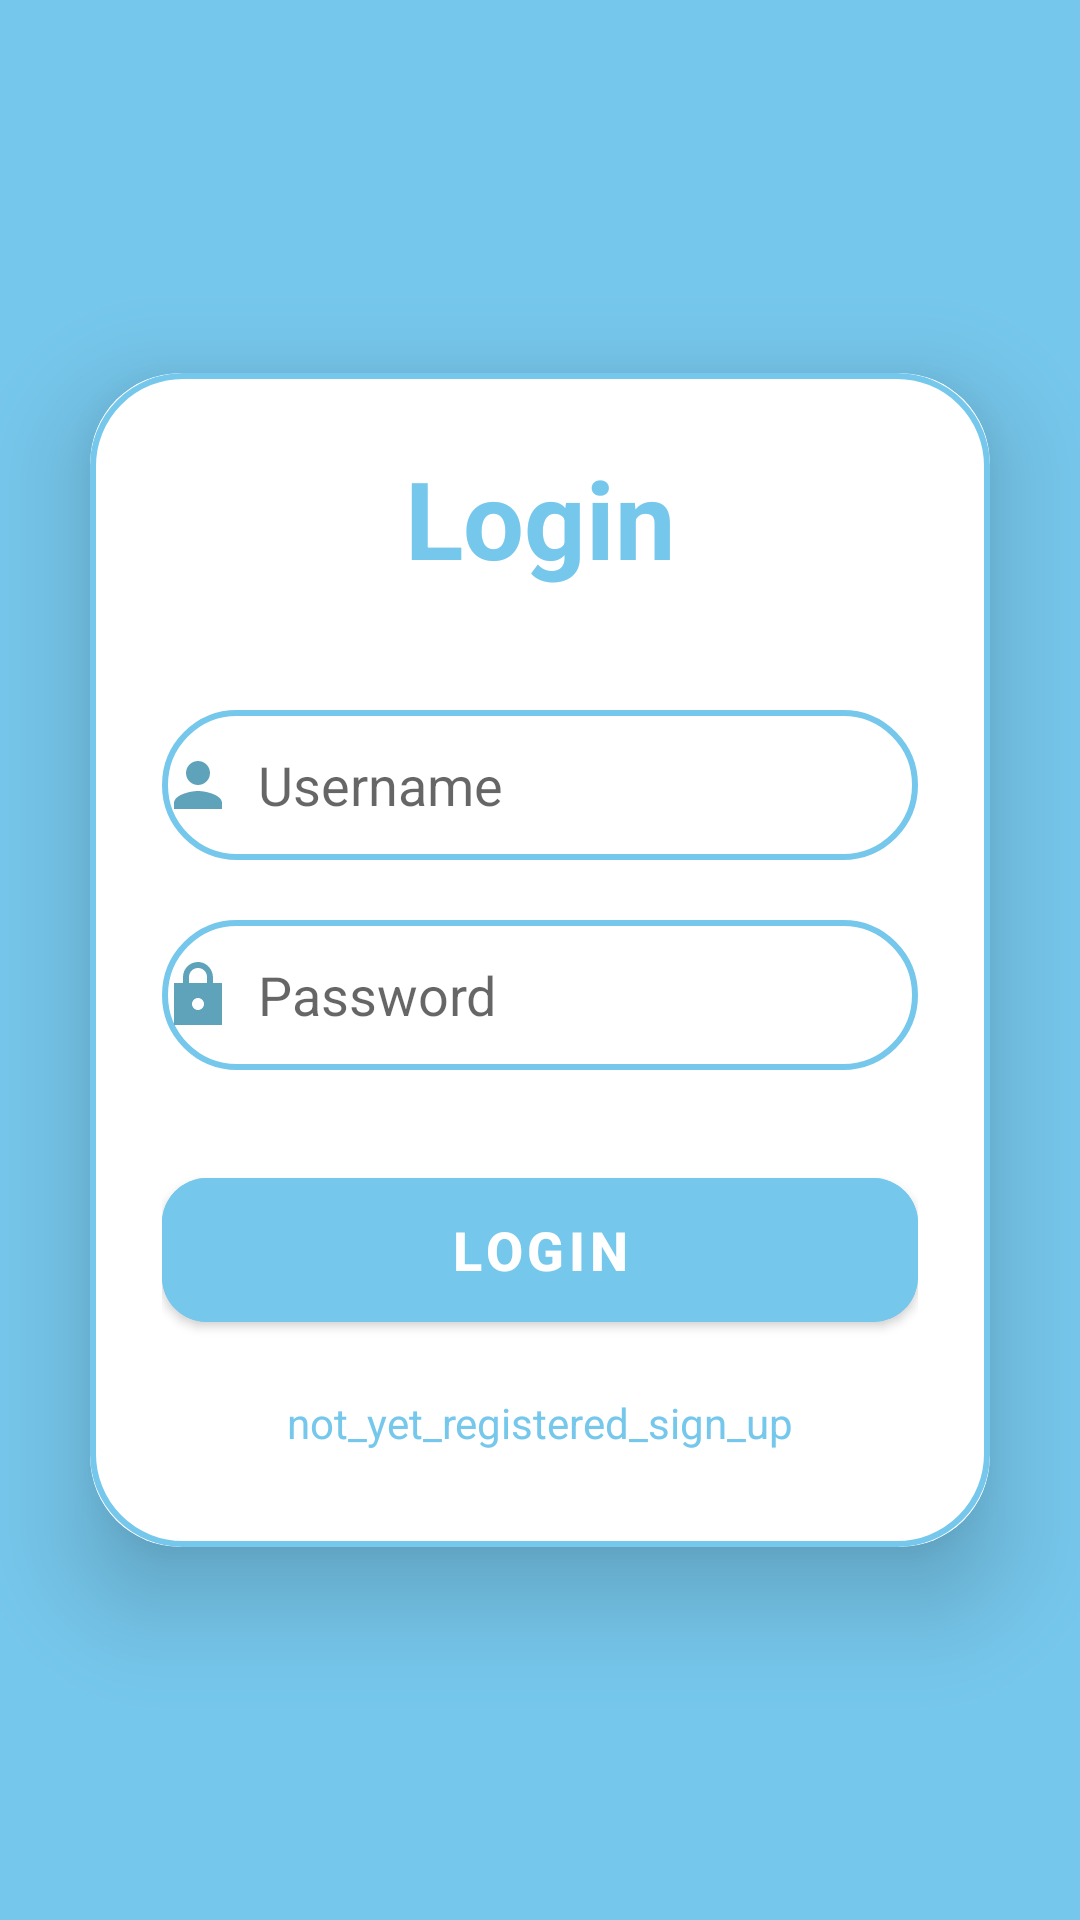

The Android layout XML behind this screen, and the referenced resources:
<!-- AndroidManifest.xml: application theme Theme.Craftzone -->
<!-- res/layout/activity_login.xml -->
<?xml version="1.0" encoding="utf-8"?>
<androidx.constraintlayout.widget.ConstraintLayout xmlns:android="http://schemas.android.com/apk/res/android"
    xmlns:app="http://schemas.android.com/apk/res-auto"
    xmlns:tools="http://schemas.android.com/tools"
    android:layout_width="match_parent"
    android:layout_height="match_parent"
    android:background="@color/sky"
    android:orientation="vertical"
    tools:context=".Activity.Login">


    <androidx.cardview.widget.CardView
        android:id="@+id/cardlogin"
        android:layout_width="match_parent"
        android:layout_height="wrap_content"
        android:layout_margin="30dp"
        android:layout_marginStart="30dp"
        android:layout_marginTop="140dp"
        android:layout_marginEnd="30dp"
        android:layout_marginBottom="300dp"
        app:cardCornerRadius="30dp"
        app:cardElevation="20dp"
        app:layout_constraintBottom_toBottomOf="parent"
        app:layout_constraintEnd_toEndOf="parent"
        app:layout_constraintStart_toStartOf="parent"
        app:layout_constraintTop_toTopOf="parent">

        <LinearLayout
            android:layout_width="match_parent"
            android:layout_height="wrap_content"
            android:layout_gravity="center_horizontal"
            android:background="@drawable/border"
            android:orientation="vertical"
            android:padding="24dp">

            <TextView
                android:layout_width="match_parent"
                android:layout_height="wrap_content"
                android:text="Login"
                android:textAlignment="center"
                android:textColor="@color/sky"
                android:textSize="36sp"
                android:textStyle="bold" />

            <EditText
                android:id="@+id/loginUsername"
                android:layout_width="match_parent"
                android:layout_height="50dp"
                android:layout_marginTop="40dp"
                android:background="@drawable/border"
                android:drawableLeft="@drawable/ic_sharp_person_24"
                android:drawablePadding="8dp"
                android:hint="Username"
                android:textColor="@color/black" />

            <EditText
                android:id="@+id/loginPassword"
                android:layout_width="match_parent"
                android:layout_height="50dp"
                android:layout_marginTop="20dp"
                android:background="@drawable/border"
                android:drawableLeft="@drawable/ic_sharp_lock_24"
                android:drawablePadding="8dp"
                android:hint="Password"
                android:textColor="@color/black" />

            <com.google.android.material.button.MaterialButton
                android:id="@+id/login_btn"
                android:layout_width="match_parent"
                android:layout_height="60dp"
                android:layout_marginTop="30dp"
                android:backgroundTint="@color/sky"
                android:text="Login"
                android:textSize="18sp"
                android:textStyle="bold"
                app:cornerRadius="15dp" />

            <TextView
                android:id="@+id/signupRedirectText"
                android:layout_width="wrap_content"
                android:layout_height="wrap_content"
                android:layout_gravity="center"
                android:layout_marginTop="10dp"
                android:padding="8dp"
                android:text="@string/not_yet_registered_sign_up"
                android:textColor="@color/sky" />

        </LinearLayout>
    </androidx.cardview.widget.CardView>

</androidx.constraintlayout.widget.ConstraintLayout>
<!-- resources referenced by this layout -->
<resources>
  <color name="black">#FF000000</color>
  <color name="sky">#76C7EC</color>
  <!-- drawable border (drawable) -->
  <?xml version="1.0" encoding="utf-8"?>
  <shape xmlns:android="http://schemas.android.com/apk/res/android"
  
      android:shape="rectangle">
      <stroke
          android:width="2dp"
          android:color="@color/sky"/>
      <corners
          android:radius="30dp"/>
  </shape>
  <!-- drawable ic_sharp_lock_24 (drawable) -->
  <vector android:height="24dp" android:tint="#5FA3BB"
      android:viewportHeight="24" android:viewportWidth="24"
      android:width="24dp" xmlns:android="http://schemas.android.com/apk/res/android">
      <path android:fillColor="@android:color/white" android:pathData="M20,8h-3L17,6.21c0,-2.61 -1.91,-4.94 -4.51,-5.19C9.51,0.74 7,3.08 7,6v2L4,8v14h16L20,8zM12,17c-1.1,0 -2,-0.9 -2,-2s0.9,-2 2,-2 2,0.9 2,2 -0.9,2 -2,2zM9,8L9,6c0,-1.66 1.34,-3 3,-3s3,1.34 3,3v2L9,8z"/>
  </vector>
  <!-- drawable ic_sharp_person_24 (drawable) -->
  <vector android:height="24dp" android:tint="#5FA3BB"
      android:viewportHeight="24" android:viewportWidth="24"
      android:width="24dp" xmlns:android="http://schemas.android.com/apk/res/android">
      <path android:fillColor="@android:color/white" android:pathData="M12,12c2.21,0 4,-1.79 4,-4s-1.79,-4 -4,-4 -4,1.79 -4,4 1.79,4 4,4zM12,14c-2.67,0 -8,1.34 -8,4v2h16v-2c0,-2.66 -5.33,-4 -8,-4z"/>
  </vector>
  <string name="not_yet_registered_sign_up">not_yet_registered_sign_up</string>
  <style name="Theme.Craftzone" parent="Theme.MaterialComponents.DayNight.NoActionBar">
          
          <item name="colorPrimary">@color/purple_500</item>
          <item name="colorPrimaryVariant">@color/purple_700</item>
          <item name="colorOnPrimary">@color/white</item>
          
          <item name="colorSecondary">@color/teal_200</item>
          <item name="colorSecondaryVariant">@color/teal_700</item>
          <item name="colorOnSecondary">@color/black</item>
          
          <item name="android:statusBarColor">?attr/colorPrimaryVariant</item>
          
      </style>
  <color name="purple_500">#FF6200EE</color>
  <color name="purple_700">#FF3700B3</color>
  <color name="white">#FFFFFFFF</color>
  <color name="teal_200">#FF03DAC5</color>
  <color name="teal_700">#FF018786</color>
</resources>
